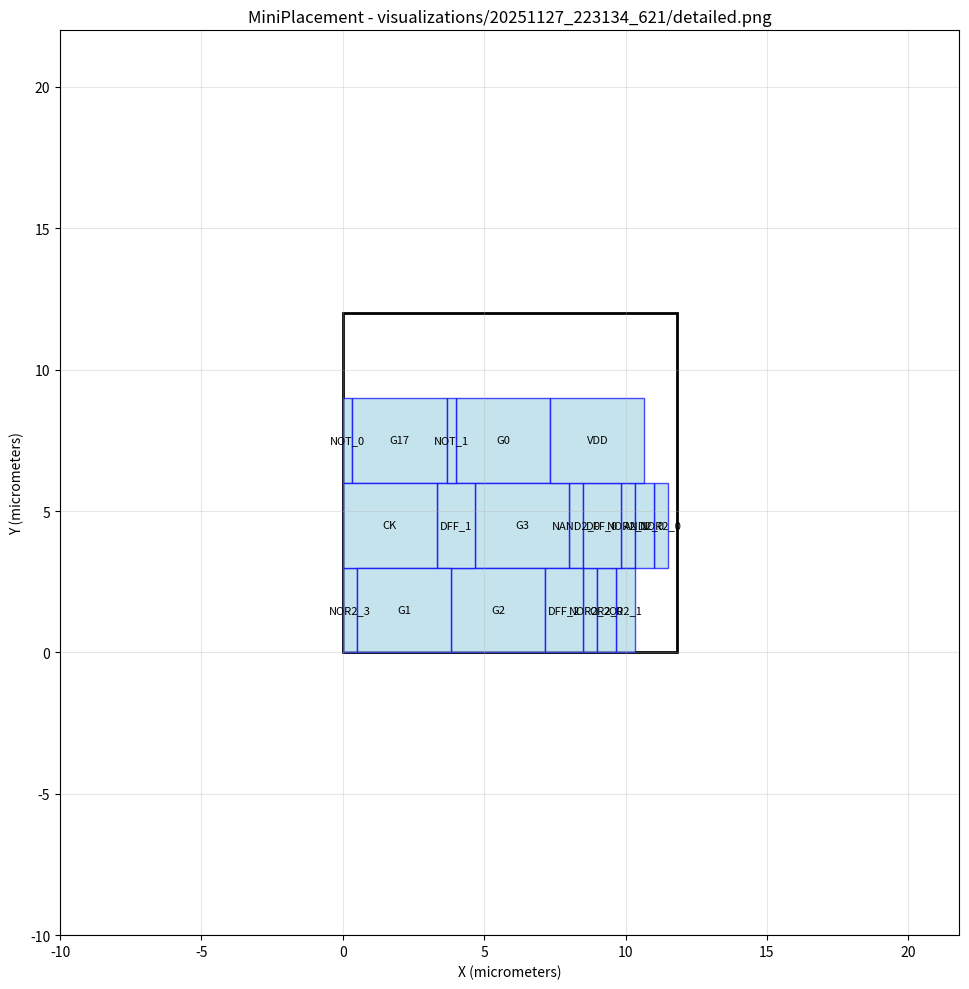

Recreate this plot in Python. (Note: this script raises an exception after producing the figure.)
#!/usr/bin/env python3
import matplotlib.pyplot as plt
import matplotlib.patches as patches

# Create figure and axis
fig, ax = plt.subplots(1, 1, figsize=(12, 10))

# Draw core area boundary
core_rect = patches.Rectangle((0, 0), 11.8019, 12, linewidth=2, edgecolor='black', facecolor='none')
ax.add_patch(core_rect)

# Draw cells
cell_colors = []
# Cell: NOR2_3
cell_rect = patches.Rectangle((0, 0), 0.5, 3, linewidth=1, edgecolor='blue', facecolor='lightblue', alpha=0.7)
ax.add_patch(cell_rect)
ax.text(0.25, 1.5, 'NOR2_3', ha='center', va='center', fontsize=8)

# Cell: NOR2_2
cell_rect = patches.Rectangle((8.5, 0), 0.5, 3, linewidth=1, edgecolor='blue', facecolor='lightblue', alpha=0.7)
ax.add_patch(cell_rect)
ax.text(8.75, 1.5, 'NOR2_2', ha='center', va='center', fontsize=8)

# Cell: NOR2_1
cell_rect = patches.Rectangle((9.83333, 3), 0.5, 3, linewidth=1, edgecolor='blue', facecolor='lightblue', alpha=0.7)
ax.add_patch(cell_rect)
ax.text(10.0833, 4.5, 'NOR2_1', ha='center', va='center', fontsize=8)

# Cell: NOR2_0
cell_rect = patches.Rectangle((11, 3), 0.5, 3, linewidth=1, edgecolor='blue', facecolor='lightblue', alpha=0.7)
ax.add_patch(cell_rect)
ax.text(11.25, 4.5, 'NOR2_0', ha='center', va='center', fontsize=8)

# Cell: NAND2_0
cell_rect = patches.Rectangle((8, 3), 0.5, 3, linewidth=1, edgecolor='blue', facecolor='lightblue', alpha=0.7)
ax.add_patch(cell_rect)
ax.text(8.25, 4.5, 'NAND2_0', ha='center', va='center', fontsize=8)

# Cell: OR2_1
cell_rect = patches.Rectangle((9.66667, 0), 0.666667, 3, linewidth=1, edgecolor='blue', facecolor='lightblue', alpha=0.7)
ax.add_patch(cell_rect)
ax.text(10, 1.5, 'OR2_1', ha='center', va='center', fontsize=8)

# Cell: OR2_0
cell_rect = patches.Rectangle((9, 0), 0.666667, 3, linewidth=1, edgecolor='blue', facecolor='lightblue', alpha=0.7)
ax.add_patch(cell_rect)
ax.text(9.33333, 1.5, 'OR2_0', ha='center', va='center', fontsize=8)

# Cell: DFF_0
cell_rect = patches.Rectangle((8.5, 3), 1.33333, 3, linewidth=1, edgecolor='blue', facecolor='lightblue', alpha=0.7)
ax.add_patch(cell_rect)
ax.text(9.16667, 4.5, 'DFF_0', ha='center', va='center', fontsize=8)

# Cell: NOT_0
cell_rect = patches.Rectangle((0, 6), 0.333333, 3, linewidth=1, edgecolor='blue', facecolor='lightblue', alpha=0.7)
ax.add_patch(cell_rect)
ax.text(0.166667, 7.5, 'NOT_0', ha='center', va='center', fontsize=8)

# Cell: G0
cell_rect = patches.Rectangle((4, 6), 3.33333, 3, linewidth=1, edgecolor='blue', facecolor='lightblue', alpha=0.7)
ax.add_patch(cell_rect)
ax.text(5.66667, 7.5, 'G0', ha='center', va='center', fontsize=8)

# Cell: G3
cell_rect = patches.Rectangle((4.66667, 3), 3.33333, 3, linewidth=1, edgecolor='blue', facecolor='lightblue', alpha=0.7)
ax.add_patch(cell_rect)
ax.text(6.33333, 4.5, 'G3', ha='center', va='center', fontsize=8)

# Cell: G2
cell_rect = patches.Rectangle((3.83333, 0), 3.33333, 3, linewidth=1, edgecolor='blue', facecolor='lightblue', alpha=0.7)
ax.add_patch(cell_rect)
ax.text(5.5, 1.5, 'G2', ha='center', va='center', fontsize=8)

# Cell: G17
cell_rect = patches.Rectangle((0.333333, 6), 3.33333, 3, linewidth=1, edgecolor='blue', facecolor='lightblue', alpha=0.7)
ax.add_patch(cell_rect)
ax.text(2, 7.5, 'G17', ha='center', va='center', fontsize=8)

# Cell: AND2_0
cell_rect = patches.Rectangle((10.3333, 3), 0.666667, 3, linewidth=1, edgecolor='blue', facecolor='lightblue', alpha=0.7)
ax.add_patch(cell_rect)
ax.text(10.6667, 4.5, 'AND2_0', ha='center', va='center', fontsize=8)

# Cell: DFF_1
cell_rect = patches.Rectangle((3.33333, 3), 1.33333, 3, linewidth=1, edgecolor='blue', facecolor='lightblue', alpha=0.7)
ax.add_patch(cell_rect)
ax.text(4, 4.5, 'DFF_1', ha='center', va='center', fontsize=8)

# Cell: VDD
cell_rect = patches.Rectangle((7.33333, 6), 3.33333, 3, linewidth=1, edgecolor='blue', facecolor='lightblue', alpha=0.7)
ax.add_patch(cell_rect)
ax.text(9, 7.5, 'VDD', ha='center', va='center', fontsize=8)

# Cell: CK
cell_rect = patches.Rectangle((0, 3), 3.33333, 3, linewidth=1, edgecolor='blue', facecolor='lightblue', alpha=0.7)
ax.add_patch(cell_rect)
ax.text(1.66667, 4.5, 'CK', ha='center', va='center', fontsize=8)

# Cell: DFF_2
cell_rect = patches.Rectangle((7.16667, 0), 1.33333, 3, linewidth=1, edgecolor='blue', facecolor='lightblue', alpha=0.7)
ax.add_patch(cell_rect)
ax.text(7.83333, 1.5, 'DFF_2', ha='center', va='center', fontsize=8)

# Cell: G1
cell_rect = patches.Rectangle((0.5, 0), 3.33333, 3, linewidth=1, edgecolor='blue', facecolor='lightblue', alpha=0.7)
ax.add_patch(cell_rect)
ax.text(2.16667, 1.5, 'G1', ha='center', va='center', fontsize=8)

# Cell: NOT_1
cell_rect = patches.Rectangle((3.66667, 6), 0.333333, 3, linewidth=1, edgecolor='blue', facecolor='lightblue', alpha=0.7)
ax.add_patch(cell_rect)
ax.text(3.83333, 7.5, 'NOT_1', ha='center', va='center', fontsize=8)

# Draw nets as fly-lines
net_colors = []
# Set plot properties
ax.set_aspect('equal')
ax.set_xlim(-10, 21.8019)
ax.set_ylim(-10, 22)
ax.set_xlabel('X (micrometers)')
ax.set_ylabel('Y (micrometers)')
ax.set_title('MiniPlacement - visualizations/20251127_223134_621/detailed.png')
ax.grid(True, alpha=0.3)

# Save the plot
plt.tight_layout()
plt.savefig('visualizations/20251127_223134_621/detailed.png', dpi=150, bbox_inches='tight')
plt.close()

print("Plot saved as: visualizations/20251127_223134_621/detailed.png")
